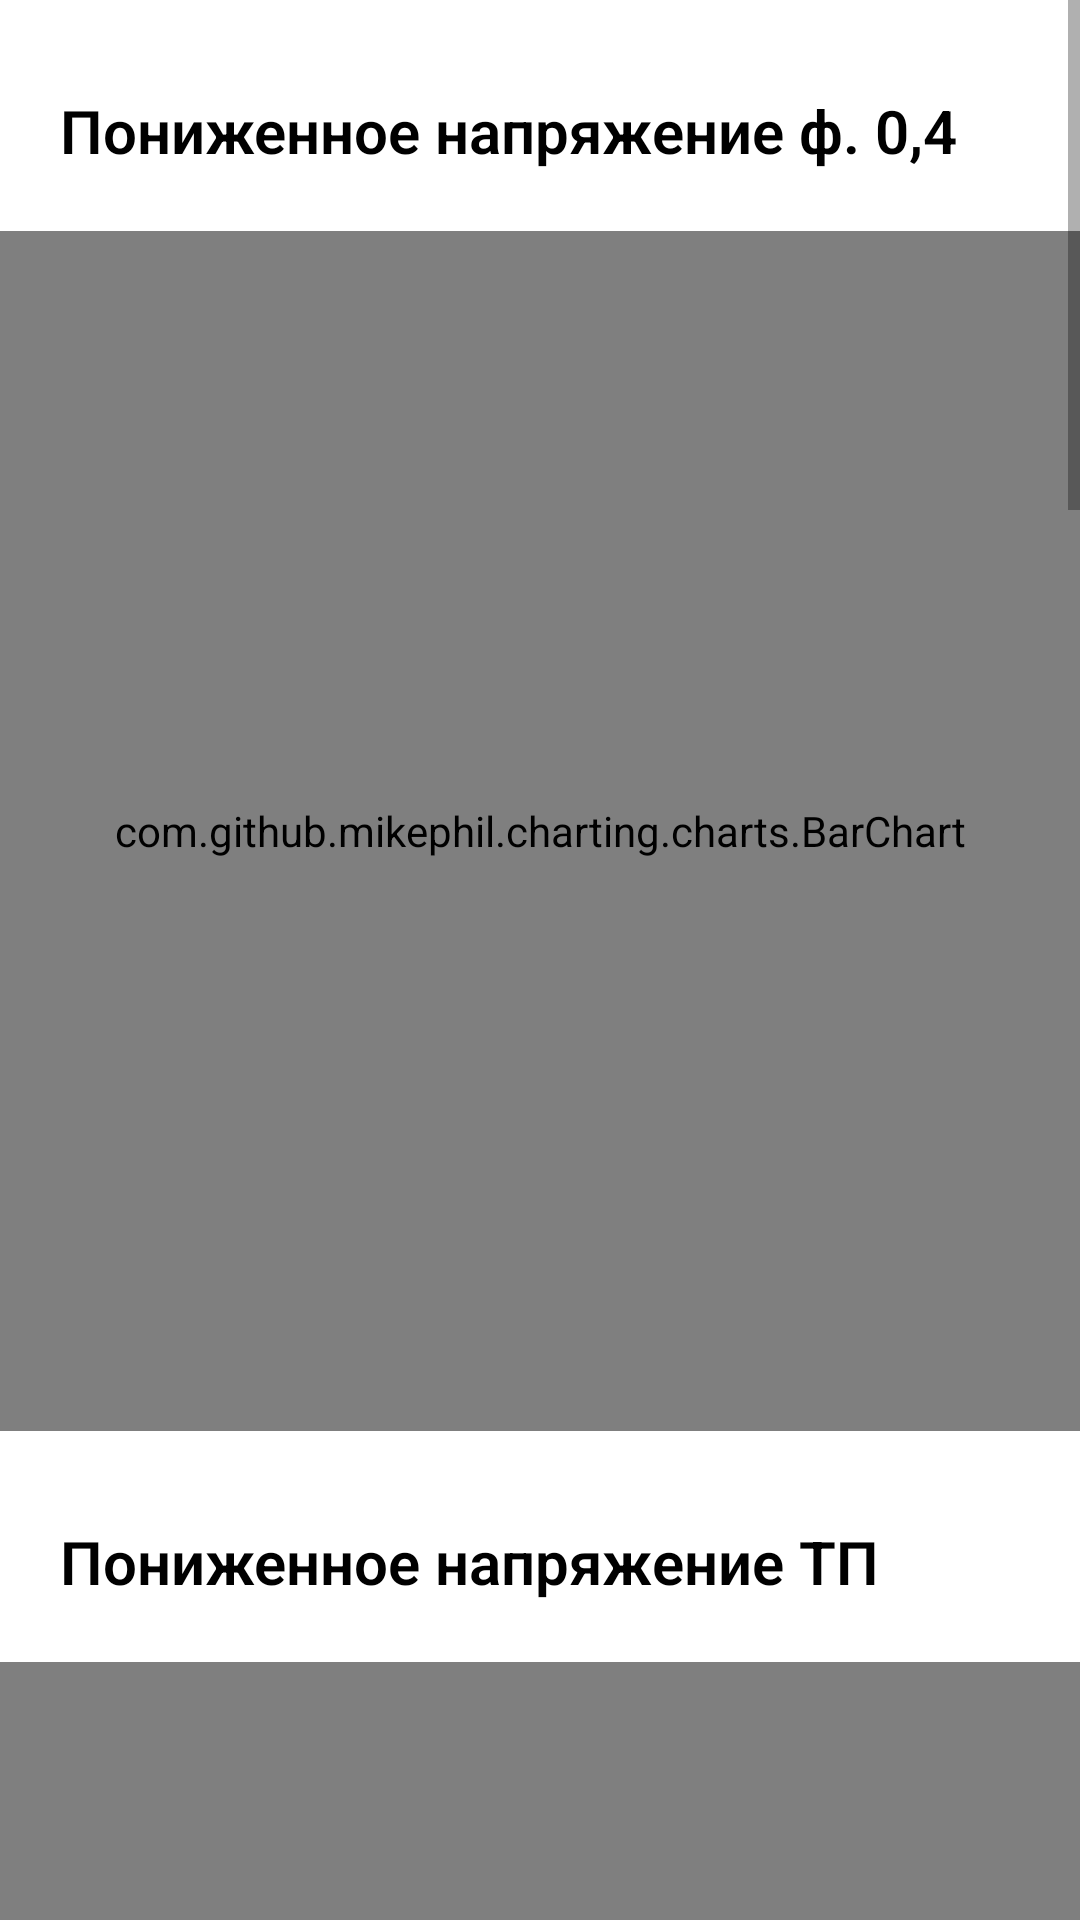

This screen was rendered from an Android layout file. Write that file and the resources it references.
<!-- AndroidManifest.xml: application theme Theme.Org -->
<!-- res/layout/res_fragment.xml -->
<?xml version="1.0" encoding="utf-8"?>
<ScrollView xmlns:android="http://schemas.android.com/apk/res/android"
    xmlns:app="http://schemas.android.com/apk/res-auto"
    xmlns:tools="http://schemas.android.com/tools"
    android:layout_width="match_parent"
    android:layout_height="match_parent">

    <LinearLayout
        android:layout_width="match_parent"
        android:layout_height="wrap_content"
        android:orientation="vertical">

        <androidx.constraintlayout.widget.ConstraintLayout
            android:layout_width="match_parent"
            android:layout_height="wrap_content">

            <TextView
                android:id="@+id/tv_pon_f04"
                android:layout_width="match_parent"
                android:layout_height="wrap_content"
                android:layout_marginStart="20dp"
                android:layout_marginTop="30dp"
                android:fontFamily="sans-serif-light"
                android:text="@string/pon_f04"
                android:textColor="@color/black"
                android:textSize="20sp"
                android:textStyle="bold"
                app:layout_constraintBottom_toTopOf="@+id/bc_pon_f04"
                app:layout_constraintTop_toTopOf="parent" />

            <com.github.mikephil.charting.charts.BarChart
                android:id="@+id/bc_pon_f04"
                android:layout_width="match_parent"
                android:layout_height="400dp"
                android:layout_marginTop="20dp"
                android:layout_marginBottom="40dp"
                app:layout_constraintTop_toBottomOf="@+id/tv_pon_f04" />
        </androidx.constraintlayout.widget.ConstraintLayout>

        <androidx.constraintlayout.widget.ConstraintLayout
            android:layout_width="match_parent"
            android:layout_height="wrap_content">

            <TextView
                android:id="@+id/tv_pon"
                android:layout_width="match_parent"
                android:layout_height="wrap_content"
                android:layout_marginStart="20dp"
                android:layout_marginTop="30dp"
                android:fontFamily="sans-serif-light"
                android:text="@string/pon"
                android:textColor="@color/black"
                android:textSize="20sp"
                android:textStyle="bold"
                app:layout_constraintBottom_toTopOf="@+id/bc_pon"
                app:layout_constraintTop_toTopOf="parent" />

            <com.github.mikephil.charting.charts.BarChart
                android:id="@+id/bc_pon"
                android:layout_width="match_parent"
                android:layout_height="400dp"
                android:layout_marginTop="20dp"
                android:layout_marginBottom="40dp"
                app:layout_constraintTop_toBottomOf="@+id/tv_pon" />
        </androidx.constraintlayout.widget.ConstraintLayout>

        <androidx.constraintlayout.widget.ConstraintLayout
            android:layout_width="match_parent"
            android:layout_height="wrap_content">

            <TextView
                android:id="@+id/tv_pov"
                android:layout_width="match_parent"
                android:layout_height="wrap_content"
                android:layout_marginStart="20dp"
                android:layout_marginTop="30dp"
                android:fontFamily="sans-serif-light"
                android:text="@string/pov"
                android:textColor="@color/black"
                android:textSize="20sp"
                android:textStyle="bold"
                app:layout_constraintBottom_toTopOf="@+id/bc_pov"
                app:layout_constraintTop_toTopOf="parent" />

            <com.github.mikephil.charting.charts.BarChart
                android:id="@+id/bc_pov"
                android:layout_width="match_parent"
                android:layout_height="400dp"
                android:layout_marginTop="20dp"
                android:layout_marginBottom="40dp"
                app:layout_constraintTop_toBottomOf="@+id/tv_pov" />
        </androidx.constraintlayout.widget.ConstraintLayout>

        <androidx.constraintlayout.widget.ConstraintLayout
            android:layout_width="match_parent"
            android:layout_height="wrap_content">

            <TextView
                android:id="@+id/tv_asim_f04"
                android:layout_width="match_parent"
                android:layout_height="wrap_content"
                android:layout_marginStart="20dp"
                android:layout_marginTop="30dp"
                android:fontFamily="sans-serif-light"
                android:text="@string/asim_f04"
                android:textColor="@color/black"
                android:textSize="20sp"
                android:textStyle="bold"
                app:layout_constraintBottom_toTopOf="@+id/bc_asim_f04"
                app:layout_constraintTop_toTopOf="parent" />

            <com.github.mikephil.charting.charts.BarChart
                android:id="@+id/bc_asim_f04"
                android:layout_width="match_parent"
                android:layout_height="400dp"
                android:layout_marginTop="20dp"
                android:layout_marginBottom="40dp"
                app:layout_constraintTop_toBottomOf="@+id/tv_asim_f04" />
        </androidx.constraintlayout.widget.ConstraintLayout>

        <androidx.constraintlayout.widget.ConstraintLayout
            android:layout_width="match_parent"
            android:layout_height="wrap_content">

            <TextView
                android:id="@+id/tv_prev_limit"
                android:layout_width="match_parent"
                android:layout_height="wrap_content"
                android:layout_marginStart="20dp"
                android:layout_marginTop="30dp"
                android:fontFamily="sans-serif-light"
                android:text="@string/prev_limit"
                android:textColor="@color/black"
                android:textSize="20sp"
                android:textStyle="bold"
                app:layout_constraintBottom_toTopOf="@+id/bc_prev_limit"
                app:layout_constraintTop_toTopOf="parent" />

            <com.github.mikephil.charting.charts.BarChart
                android:id="@+id/bc_prev_limit"
                android:layout_width="match_parent"
                android:layout_height="400dp"
                android:layout_marginTop="20dp"
                android:layout_marginBottom="40dp"
                app:layout_constraintTop_toBottomOf="@+id/tv_prev_limit" />
        </androidx.constraintlayout.widget.ConstraintLayout>
    </LinearLayout>

</ScrollView>
<!-- resources referenced by this layout -->
<resources>
  <color name="black">#FF000000</color>
  <string name="asim_f04">Ф. 0,4 кВ с асимметрией напряжения</string>
  <string name="pon">Пониженное напряжение ТП</string>
  <string name="pon_f04">Пониженное напряжение ф. 0,4</string>
  <string name="pov">Повышенное напряжение ТП</string>
  <string name="prev_limit">Превышение лимита мощности</string>
  <style name="Theme.Org" parent="Theme.MaterialComponents.Light.NoActionBar">
          
          <item name="colorPrimary">#1973E8</item>
          <item name="colorPrimaryVariant">@color/black</item>
          <item name="colorOnPrimary">@color/white</item>
          
          <item name="colorSecondary">@color/teal_200</item>
          <item name="colorSecondaryVariant">@color/teal_700</item>
          <item name="colorOnSecondary">@color/black</item>
          
          <item name="android:statusBarColor">?attr/colorPrimaryVariant</item>
          
      </style>
  <color name="white">#FFFFFFFF</color>
  <color name="teal_200">#FF03DAC5</color>
  <color name="teal_700">#FF018786</color>
</resources>
